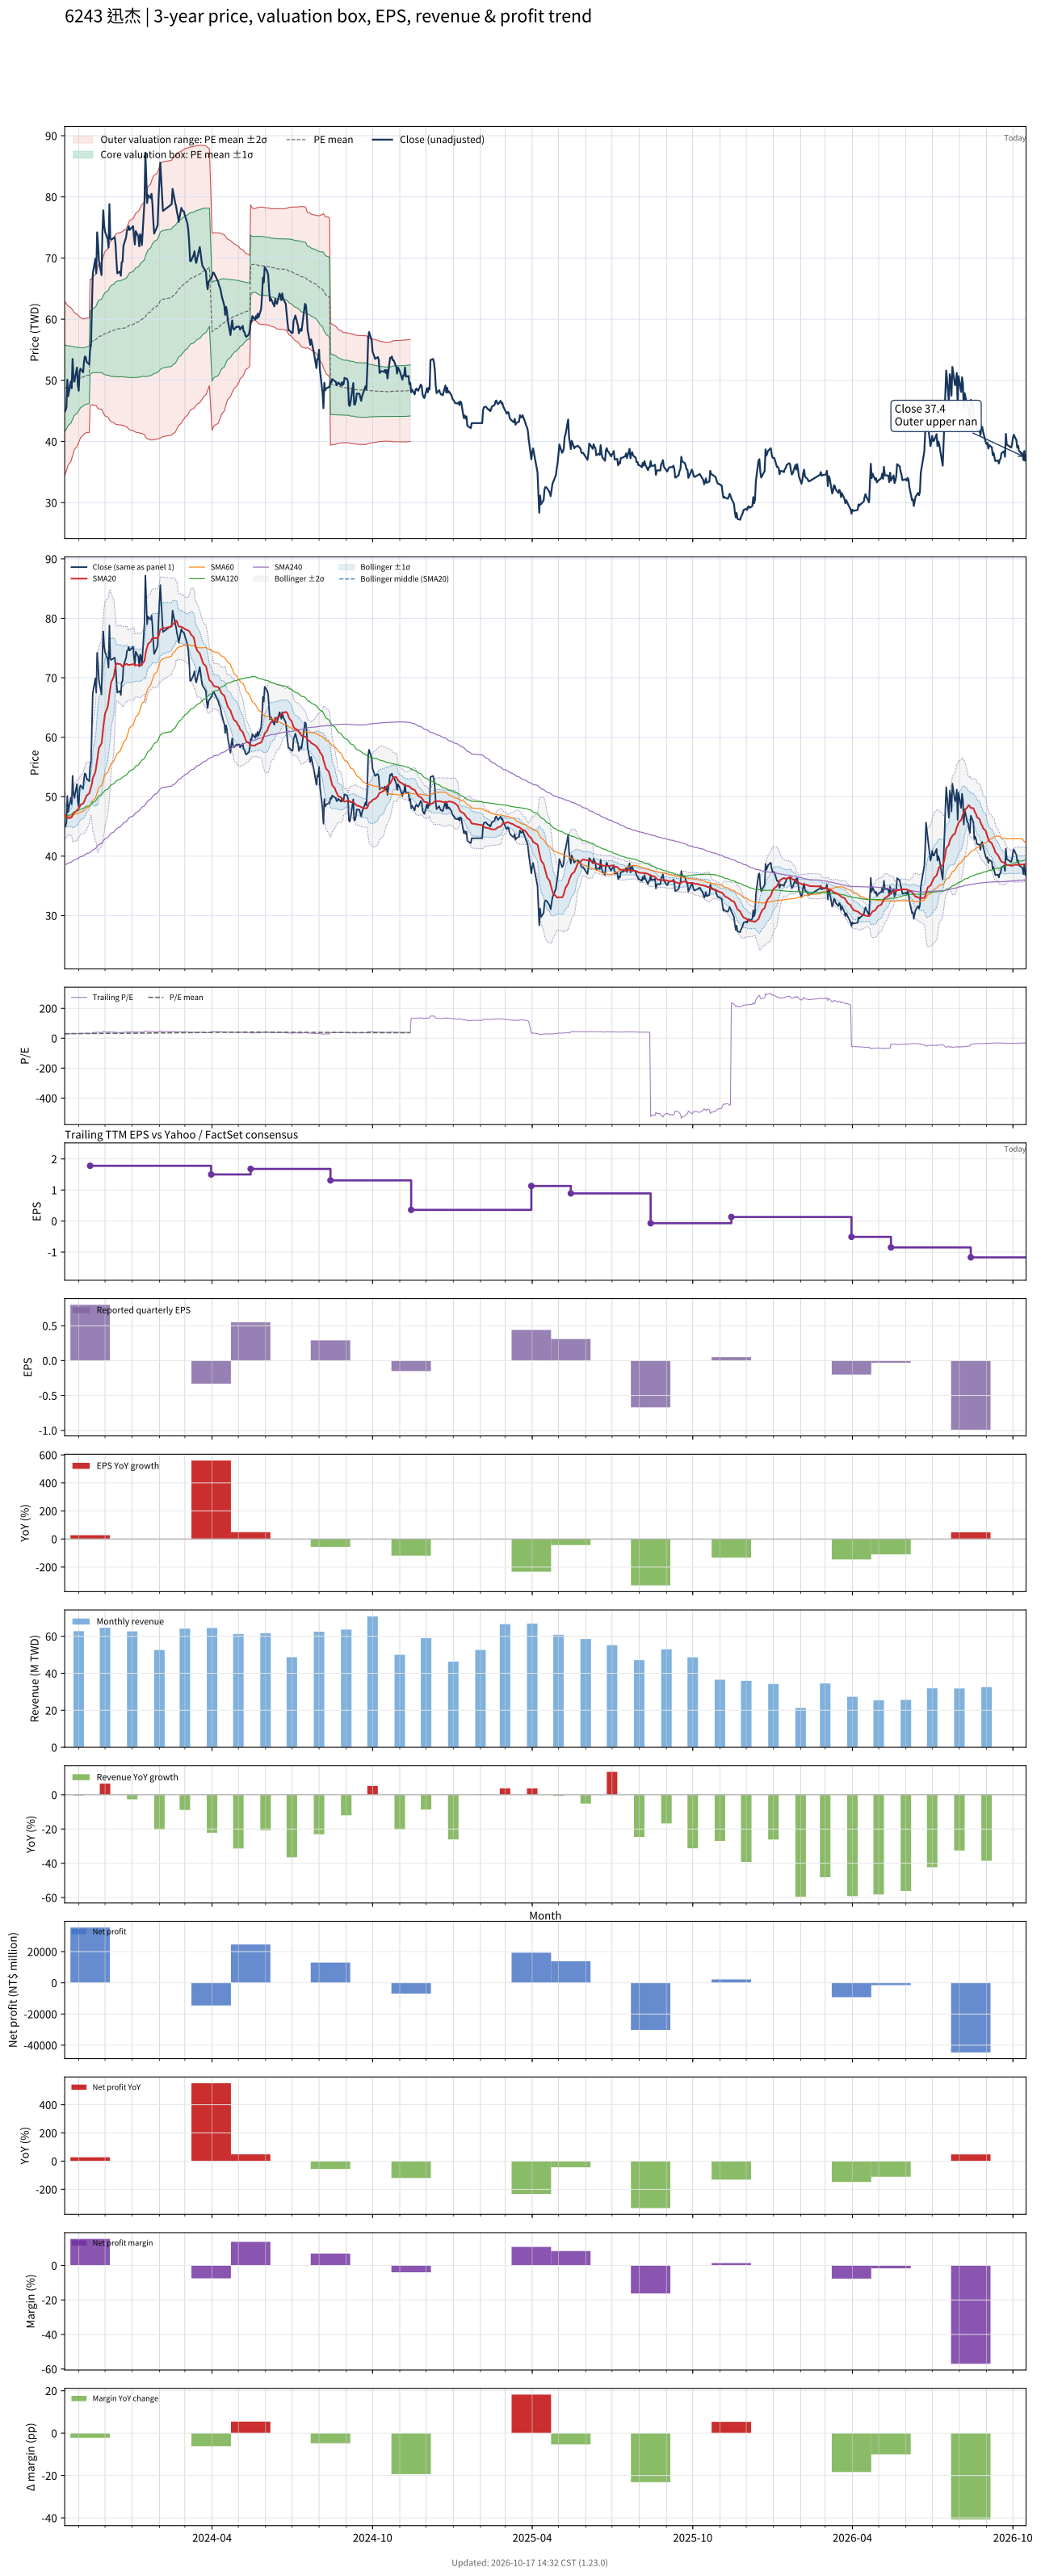

The file beside this chart, header and first rows:
# chart-version: skill-stock-dynamic-val…
date, close, available_date, period_end, eps, ttm_eps, pe, pe_mean, pe_std, price_m2, price_m1, price_mean, price_p1, price_p2, forward_eps, forward_pe, forward_pe_mean, forward_pe_std, forward_price_m2, forward_price_m1, forward_price_mean, forward_price_p1, forward_price_p2, sma20
2023-10-16, 44.9, 2023-08-14, 2023-06-30, 0.66, 1.61, 27.89, 30.24, 4.408, 34.49, 41.58, 48.68, 55.78, 62.87, , , , , , , , , , 47.09
2023-10-17, 45.1, 2023-08-14, 2023-06-30, 0.66, 1.61, 28.01, 30.3, 4.326, 34.85, 41.81, 48.78, 55.74, 62.71, , , , , , , , , , 46.81
2023-10-18, 45.6, 2023-08-14, 2023-06-30, 0.66, 1.61, 28.32, 30.36, 4.243, 35.21, 42.04, 48.88, 55.71, 62.54, , , , , , , , , , 46.56
2023-10-19, 50.1, 2023-08-14, 2023-06-30, 0.66, 1.61, 31.12, 30.45, 4.136, 35.71, 42.37, 49.02, 55.68, 62.34, , , , , , , , , , 46.53
2023-10-20, 47.4, 2023-08-14, 2023-06-30, 0.66, 1.61, 29.44, 30.53, 4.029, 36.17, 42.66, 49.15, 55.63, 62.12, , , , , , , , , , 46.39
2023-10-23, 49.85, 2023-08-14, 2023-06-30, 0.66, 1.61, 30.96, 30.62, 3.917, 36.68, 42.98, 49.29, 55.6, 61.9, , , , , , , , , , 46.44
2023-10-24, 48.7, 2023-08-14, 2023-06-30, 0.66, 1.61, 30.25, 30.7, 3.808, 37.16, 43.29, 49.42, 55.55, 61.68, , , , , , , , , , 46.55
2023-10-25, 53.5, 2023-08-14, 2023-06-30, 0.66, 1.61, 33.23, 30.8, 3.71, 37.64, 43.61, 49.58, 55.56, 61.53, , , , , , , , , , 46.91
2023-10-26, 50.5, 2023-08-14, 2023-06-30, 0.66, 1.61, 31.37, 30.89, 3.593, 38.16, 43.94, 49.73, 55.51, 61.3, , , , , , , , , , 47.1
2023-10-27, 49.8, 2023-08-14, 2023-06-30, 0.66, 1.61, 30.93, 30.97, 3.475, 38.67, 44.26, 49.86, 55.45, 61.05, , , , , , , , , , 47.32
2023-10-30, 52.1, 2023-08-14, 2023-06-30, 0.66, 1.61, 32.36, 31.06, 3.362, 39.18, 44.6, 50.01, 55.42, 60.83, , , , , , , , , , 47.67
2023-10-31, 49.2, 2023-08-14, 2023-06-30, 0.66, 1.61, 30.56, 31.12, 3.288, 39.51, 44.81, 50.1, 55.4, 60.69, , , , , , , , , , 47.88
2023-11-01, 48.3, 2023-08-14, 2023-06-30, 0.66, 1.61, 30, 31.17, 3.216, 39.84, 45.01, 50.19, 55.37, 60.54, , , , , , , , , , 48
2023-11-02, 51.4, 2023-08-14, 2023-06-30, 0.66, 1.61, 31.93, 31.24, 3.141, 40.18, 45.24, 50.3, 55.36, 60.42, , , , , , , , , , 48.29
2023-11-03, 51.9, 2023-08-14, 2023-06-30, 0.66, 1.61, 32.24, 31.32, 3.051, 40.6, 45.51, 50.42, 55.34, 60.25, , , , , , , , , , 48.63
2023-11-06, 51.3, 2023-08-14, 2023-06-30, 0.66, 1.61, 31.86, 31.39, 2.955, 41.03, 45.78, 50.54, 55.3, 60.06, , , , , , , , , , 48.84
2023-11-07, 53, 2023-08-14, 2023-06-30, 0.66, 1.61, 32.92, 31.45, 2.92, 41.23, 45.93, 50.63, 55.33, 60.03, , , , , , , , , , 49.1
2023-11-08, 53.9, 2023-08-14, 2023-06-30, 0.66, 1.61, 33.48, 31.49, 2.914, 41.32, 46.01, 50.7, 55.39, 60.08, , , , , , , , , , 49.48
2023-11-09, 53.8, 2023-08-14, 2023-06-30, 0.66, 1.61, 33.42, 31.53, 2.91, 41.39, 46.07, 50.76, 55.44, 60.13, , , , , , , , , , 49.82
2023-11-10, 53, 2023-08-14, 2023-06-30, 0.66, 1.61, 32.92, 31.55, 2.907, 41.44, 46.12, 50.8, 55.48, 60.16, , , , , , , , , , 50.17
2023-11-13, 52.6, 2023-08-14, 2023-06-30, 0.66, 1.61, 32.67, 31.57, 2.906, 41.48, 46.16, 50.83, 55.51, 60.19, , , , , , , , , , 50.55
2023-11-14, 55.1, 2023-11-14, 2023-09-30, 0.8, 1.78, 30.96, 31.58, 2.902, 45.89, 51.05, 56.22, 61.39, 66.55, , , , , , , , , , 51.05
2023-11-15, 55.8, 2023-11-14, 2023-09-30, 0.8, 1.78, 31.35, 31.6, 2.895, 45.95, 51.1, 56.25, 61.4, 66.55, , , , , , , , , , 51.56
2023-11-16, 61.3, 2023-11-14, 2023-09-30, 0.8, 1.78, 34.44, 31.64, 2.898, 46.01, 51.17, 56.33, 61.49, 66.64, , , , , , , , , , 52.12
2023-11-17, 67.4, 2023-11-14, 2023-09-30, 0.8, 1.78, 37.87, 31.72, 2.944, 45.98, 51.22, 56.46, 61.7, 66.94, , , , , , , , , , 53.12
2023-11-20, 69.9, 2023-11-14, 2023-09-30, 0.8, 1.78, 39.27, 31.8, 3.014, 45.88, 51.24, 56.61, 61.97, 67.33, , , , , , , , , , 54.12
2023-11-21, 67.5, 2023-11-14, 2023-09-30, 0.8, 1.78, 37.92, 31.87, 3.056, 45.85, 51.29, 56.73, 62.17, 67.61, , , , , , , , , , 55.06
2023-11-22, 74.2, 2023-11-14, 2023-09-30, 0.8, 1.78, 41.69, 31.97, 3.18, 45.59, 51.25, 56.91, 62.57, 68.23, , , , , , , , , , 56.1
2023-11-23, 72.4, 2023-11-14, 2023-09-30, 0.8, 1.78, 40.67, 32.06, 3.272, 45.42, 51.24, 57.06, 62.89, 68.71, , , , , , , , , , 57.2
2023-11-24, 69.6, 2023-11-14, 2023-09-30, 0.8, 1.78, 39.1, 32.13, 3.332, 45.33, 51.26, 57.19, 63.12, 69.05, , , , , , , , , , 58.19
2023-11-27, 67.2, 2023-11-14, 2023-09-30, 0.8, 1.78, 37.75, 32.17, 3.371, 45.26, 51.26, 57.27, 63.27, 69.27, , , , , , , , , , 58.94
2023-11-28, 73.9, 2023-11-14, 2023-09-30, 0.8, 1.78, 41.52, 32.22, 3.462, 45.03, 51.19, 57.35, 63.51, 69.68, , , , , , , , , , 60.17
2023-11-29, 77.8, 2023-11-14, 2023-09-30, 0.8, 1.78, 43.71, 32.28, 3.602, 44.64, 51.05, 57.47, 63.88, 70.29, , , , , , , , , , 61.65
2023-11-30, 75.3, 2023-11-14, 2023-09-30, 0.8, 1.78, 42.3, 32.33, 3.693, 44.4, 50.97, 57.55, 64.12, 70.69, , , , , , , , , , 62.84
2023-12-01, 74.3, 2023-11-14, 2023-09-30, 0.8, 1.78, 41.74, 32.38, 3.781, 44.18, 50.91, 57.64, 64.37, 71.1, , , , , , , , , , 63.97
2023-12-04, 73.1, 2023-11-14, 2023-09-30, 0.8, 1.78, 41.07, 32.43, 3.856, 44, 50.87, 57.73, 64.59, 71.46, , , , , , , , , , 65.06
2023-12-05, 71.7, 2023-11-14, 2023-09-30, 0.8, 1.78, 40.28, 32.47, 3.914, 43.87, 50.84, 57.8, 64.77, 71.74, , , , , , , , , , 65.99
2023-12-06, 78.8, 2023-11-14, 2023-09-30, 0.8, 1.78, 44.27, 32.55, 4.051, 43.51, 50.72, 57.94, 65.15, 72.36, , , , , , , , , , 67.23
2023-12-07, 73.2, 2023-11-14, 2023-09-30, 0.8, 1.78, 41.12, 32.59, 4.113, 43.37, 50.69, 58.01, 65.33, 72.65, , , , , , , , , , 68.2
2023-12-08, 73, 2023-11-14, 2023-09-30, 0.8, 1.78, 41.01, 32.63, 4.175, 43.23, 50.66, 58.09, 65.52, 72.95, , , , , , , , , , 69.2
2023-12-11, 73.3, 2023-11-14, 2023-09-30, 0.8, 1.78, 41.18, 32.68, 4.239, 43.08, 50.63, 58.17, 65.71, 73.26, , , , , , , , , , 70.24
2023-12-12, 73.4, 2023-11-14, 2023-09-30, 0.8, 1.78, 41.24, 32.72, 4.301, 42.94, 50.6, 58.25, 65.91, 73.56, , , , , , , , , , 71.16
2023-12-13, 72.2, 2023-11-14, 2023-09-30, 0.8, 1.78, 40.56, 32.77, 4.353, 42.83, 50.58, 58.33, 66.08, 73.83, , , , , , , , , , 71.97
2023-12-14, 69.5, 2023-11-14, 2023-09-30, 0.8, 1.78, 39.04, 32.8, 4.382, 42.77, 50.58, 58.38, 66.18, 73.98, , , , , , , , , , 72.39
2023-12-15, 67.5, 2023-11-14, 2023-09-30, 0.8, 1.78, 37.92, 32.81, 4.393, 42.75, 50.57, 58.39, 66.21, 74.03, , , , , , , , , , 72.39
2023-12-18, 67.8, 2023-11-14, 2023-09-30, 0.8, 1.78, 38.09, 32.83, 4.414, 42.72, 50.58, 58.44, 66.29, 74.15, , , , , , , , , , 72.28
2023-12-19, 67.1, 2023-11-14, 2023-09-30, 0.8, 1.78, 37.7, 32.84, 4.424, 42.71, 50.58, 58.45, 66.33, 74.2, , , , , , , , , , 72.27
2023-12-20, 69.3, 2023-11-14, 2023-09-30, 0.8, 1.78, 38.93, 32.85, 4.435, 42.68, 50.58, 58.47, 66.36, 74.26, , , , , , , , , , 72.02
2023-12-21, 69.4, 2023-11-14, 2023-09-30, 0.8, 1.78, 38.99, 32.86, 4.454, 42.64, 50.57, 58.5, 66.43, 74.35, , , , , , , , , , 71.87
2023-12-22, 72, 2023-11-14, 2023-09-30, 0.8, 1.78, 40.45, 32.89, 4.485, 42.57, 50.55, 58.54, 66.52, 74.5, , , , , , , , , , 71.99
2023-12-25, 73.4, 2023-11-14, 2023-09-30, 0.8, 1.78, 41.24, 32.92, 4.531, 42.46, 50.53, 58.6, 66.66, 74.73, , , , , , , , , , 72.3
2023-12-26, 74.5, 2023-11-14, 2023-09-30, 0.8, 1.78, 41.85, 32.97, 4.598, 42.32, 50.5, 58.69, 66.87, 75.06, , , , , , , , , , 72.33
2023-12-27, 74.6, 2023-11-14, 2023-09-30, 0.8, 1.78, 41.91, 33.03, 4.666, 42.18, 50.49, 58.79, 67.1, 75.4, , , , , , , , , , 72.17
2023-12-28, 75.2, 2023-11-14, 2023-09-30, 0.8, 1.78, 42.25, 33.1, 4.741, 42.04, 50.48, 58.91, 67.35, 75.79, , , , , , , , , , 72.17
2023-12-29, 74.6, 2023-11-14, 2023-09-30, 0.8, 1.78, 41.91, 33.16, 4.806, 41.91, 50.46, 59.02, 67.57, 76.13, , , , , , , , , , 72.18
2024-01-02, 75.2, 2023-11-14, 2023-09-30, 0.8, 1.78, 42.25, 33.21, 4.872, 41.77, 50.44, 59.12, 67.79, 76.46, , , , , , , , , , 72.28
2024-01-03, 73.5, 2023-11-14, 2023-09-30, 0.8, 1.78, 41.29, 33.27, 4.927, 41.68, 50.45, 59.22, 67.99, 76.76, , , , , , , , , , 72.38
2024-01-04, 72.2, 2023-11-14, 2023-09-30, 0.8, 1.78, 40.56, 33.32, 4.971, 41.62, 50.46, 59.31, 68.16, 77.01, , , , , , , , , , 72.05
2024-01-05, 74.4, 2023-11-14, 2023-09-30, 0.8, 1.78, 41.8, 33.38, 5.03, 41.52, 50.47, 59.42, 68.38, 77.33, , , , , , , , , , 72.11
... 671 more rows
